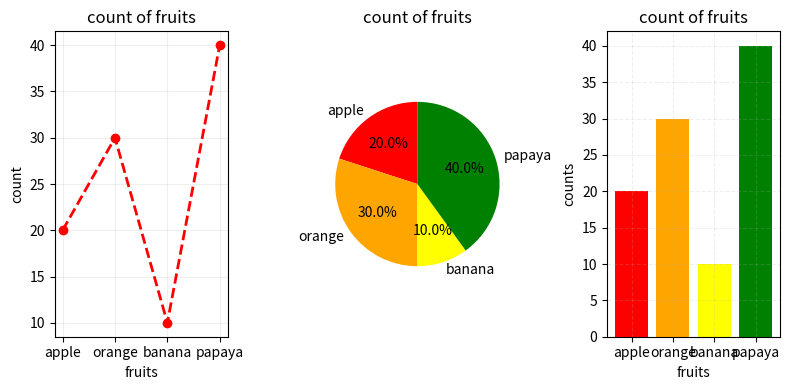

Python code for this plot:
import matplotlib.pyplot as plt;
fruits=["apple" , "orange" , "banana" , "papaya" ]
count=[20,30,10,40]
#line plot
plt.figure(figsize=(8, 4))
plt.subplot(1,3,1)
plt.plot(fruits,count,marker='o',linestyle='--',linewidth=2,color='red')
plt.grid(True,linestyle='-',alpha=0.2)
plt.title("count of fruits")
plt.xlabel("fruits")
plt.ylabel("count")
#pie plot
plt.subplot(1,3,2)
plt.pie(count,labels=fruits,autopct='%1.1f%%',startangle=90,colors=['red','orange','yellow','green'])
plt.axis('equal')
plt.title("count of fruits")
#bar plot
plt.subplot(1,3,3)
color=['red','orange','yellow','green']
plt.bar(fruits,count,color=color)
plt.title("count of fruits")
plt.xlabel("fruits")
plt.ylabel("counts")
plt.grid(True,linestyle='--',alpha=0.2)

plt.tight_layout()
plt.show()
